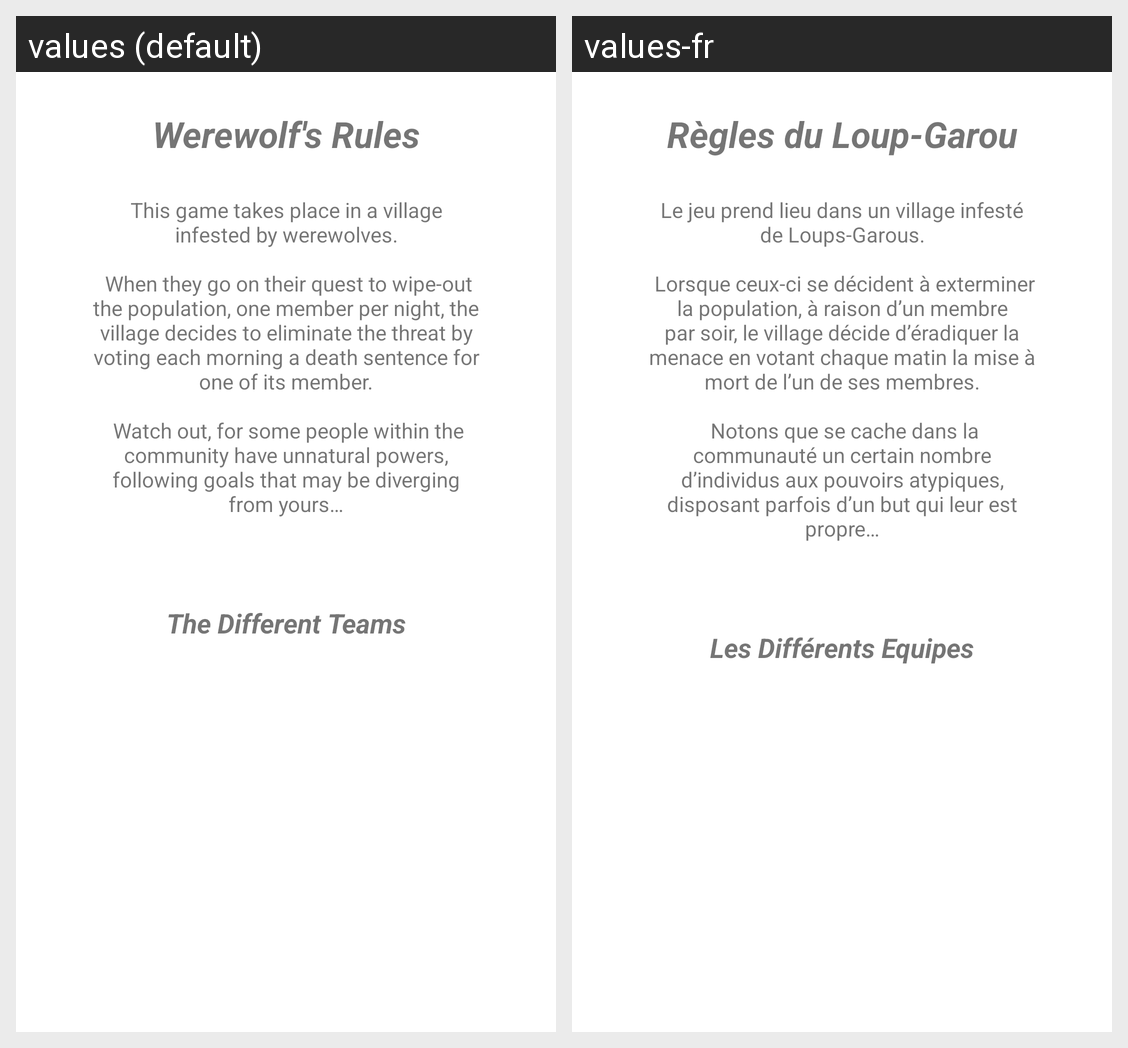

For this localized Android screen grid, give each drawn string resource with its value in every locale shown.
Android screen res/layout/activity_rules.xml rendered under 2 locales, left to right: values (default), values-fr. Device: Nexus 5 (rendered at 1080×1920; each locale shown at half size, 540×960, under a caption strip naming it); theme AppTheme.
Strings drawn on this screen, with the default value and each locale's value (text and hints the layout hard-codes, and strings that could not be matched under every locale, appear in the picture but are not listed):

RulesTextTitle
  values: Werewolf's Rules
  values-fr: Règles du Loup-Garou

RulesTextRules
  values: This game takes place in a village infested by werewolves.
      
       When they go on their quest to wipe-out the population, one member per night, the village decides to eliminate the threat by voting each morning a death sentence for one of its member.
      
       Watch out, for some people within the community have unnatural powers, following goals that may be diverging from yours…
      
      
  values-fr: Le jeu prend lieu dans un village infesté de Loups-Garous.
      
       Lorsque ceux-ci se décident à exterminer la population, à raison d’un membre par soir, le village décide d’éradiquer la menace en votant chaque matin la mise à mort de l’un de ses membres.
      
       Notons que se cache dans la communauté un certain nombre d’individus aux pouvoirs atypiques, disposant parfois d’un but qui leur est propre…
      
      

RulesTextTeams
  values: The Different Teams
  values-fr: Les Différents Equipes
